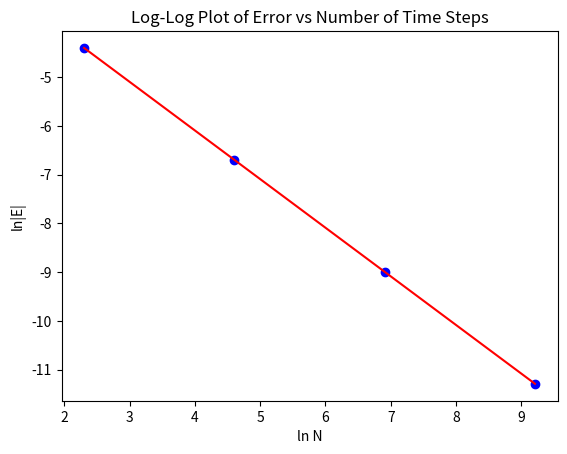

Source code (Python):
# Import libraries
import numpy as np
from scipy.stats import norm
import matplotlib.pyplot as plt
import math

# Parameters
K = 10                                                                  # Strike price of option
r = 0.02                                                                # Constant risk-free interest rate
sigma = 0.25                                                            # Constant volatility of the stock price
T = 0.25                                                                # Time to maturity
S0 = 10                                                                 # Current stock price


# Function to calculate u and d for the binomial tree
def calculate_u_d(sigma, T, N):
    dt = T / N
    u = math.exp(sigma * math.sqrt(dt))                                 # Compute u
    d = 1 / u                                                           # Compute d
    return u, d


# Function to calculate option price using binomial tree method
def calculate_price_binomial_tree(N):
    dt = T / N
    u, d = calculate_u_d(sigma, T, N)
    p = (math.exp(r * dt) - d) / (u - d)                                # Probability of up movement
    stock_price = [0] * (N + 1)                                         # Initialize the stock price at maturity
    option_value = [0] * (N + 1)                                        # Initialize the option values at maturity
    
    # Loop through each time step
    for i in range(N + 1):
        stock_price[i] = S0 * (u ** (N - i)) * (d ** i)                 # Calculate stock price at maturity
        option_value[i] = max(stock_price[i] - K, 0)                    # Calculate option value at maturity
    
    # Calculate option values at earlier time steps using backward recursion
    for j in range(N - 1, -1, -1):
        for i in range(j + 1):
            option_value[i] = math.exp(-r * dt) * (p * option_value[i] + (1 - p) * option_value[i + 1])
    
    # Return option value at time 0
    return option_value[0]


# Function to calculate option price using Black-Scholes formula
def calculate_price_black_scholes():
    d1 = (math.log(S0 / K) + (r + sigma ** 2 / 2) * T) / (sigma * math.sqrt(T))
    d2 = d1 - sigma * math.sqrt(T)
    price = S0 * norm.cdf(d1) - K * math.exp(-r * T) * norm.cdf(d2)     # Black-Scholes formula
    return price

# Calculate the option price using the Black-Scholes formula
price_black_scholes = calculate_price_black_scholes()


if __name__ == "__main__":
    
    # (a) Calculate option prices using binomial tree method for number of time steps N = 10, 100, 1000, and 10000
    prices_binomial_tree = []
    errors = []
    for N in [10, 100, 1000, 10000]:
        price = calculate_price_binomial_tree(N)
        prices_binomial_tree.append(price)
        error = abs(price - price_black_scholes)
        errors.append(error)
    
    # (b) and (c) Print the table and Black-Scholes price
    print("Price using Black-Scholes: ", price_black_scholes)
    print("N\tBinomial Tree\t|E|")
    for i in range(len(prices_binomial_tree)):
        print(f"{[10, 100, 1000, 10000][i]}\t{prices_binomial_tree[i]:.6f}\t{errors[i]:.7f}")

    # (d) Create log-log plot of ln|E| vs ln N
    ln_N = [math.log(N) for N in [10, 100, 1000, 10000]]                # Calculate ln(N) for each value of N
    ln_E = [math.log(E) for E in errors]                                # Calculate ln(errors) for each error value
    plt.plot(ln_N, ln_E, 'bo')                                          # Plot ln|E| vs ln N with blue circles
    plt.xlabel('ln N')                                                  # Set x-axis label as 'ln N'
    plt.ylabel('ln|E|')                                                 # Set y-axis label as 'ln|E|'
    plt.title('Log-Log Plot of Error vs Number of Time Steps')          # Set plot title

    # (d) Perform linear regression to find slope and intercept of the least squares line
    slope, intercept = np.polyfit(ln_N, ln_E, 1)

    # (d) Plot the least squares line on the plot with red color
    plt.plot(ln_N, slope*np.array(ln_N) + intercept, 'r')

    # Print the equation of the least squares line
    print(f"The least squares line is: ln|E| = {slope:.4f} lnN + {intercept:.4f}")
    
    # Calculate the convergence rate (-A) from the slope
    convergence_rate = -slope

    # Print the convergence rate
    print(f"The convergence rate of the Binomial Tree method is: {convergence_rate:.4f}")

    # Display the plot
    plt.show()
